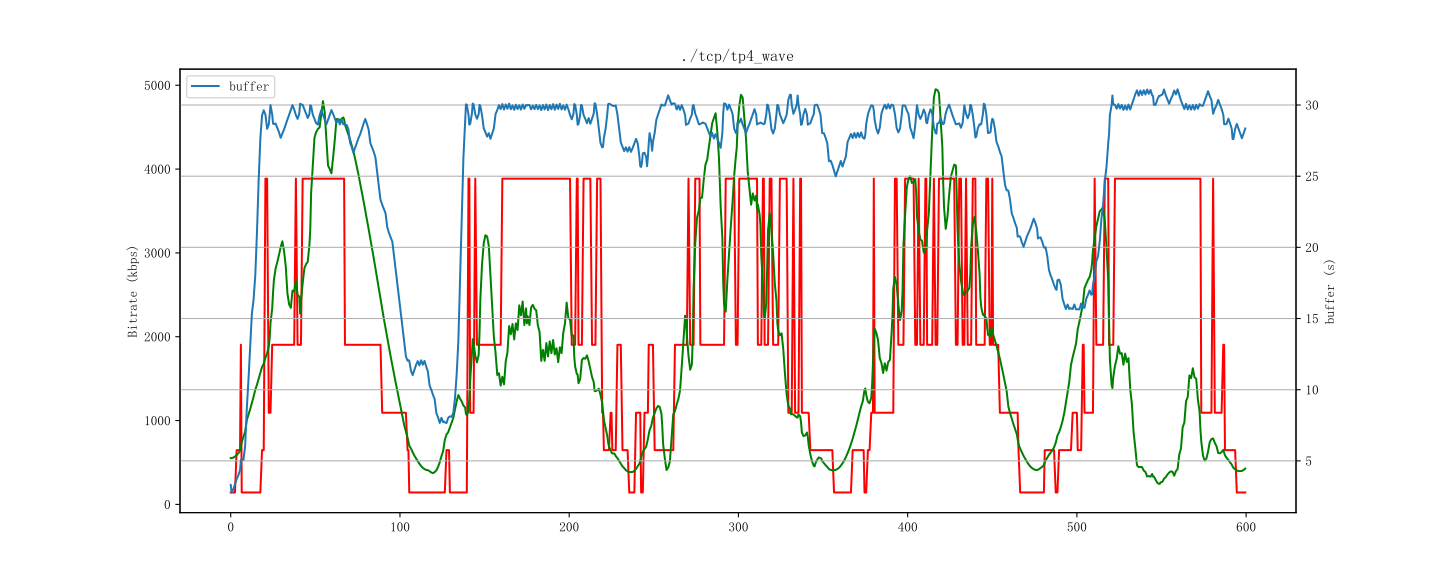

Values plotted in this chart, from the file beside it:
id, time, buffer, bitrate, throughput
3458, 1712770501000, 3.315, 142, 552.1
3458, 1712770501500, 2.247, 142, 552.1
3459, 1712770502500, 3.457, 647, 601.1
3460, 1712770503500, 4.392, 647, 665.4
3461, 1712770504500, 3.319, 647, 637.4
3462, 1712770505500, 4.251, 1904, 712.5
3463, 1712770506500, 5.467, 1904, 828.3
3464, 1712770507000, 5.467, 142, 894.7
3464, 1712770507500, 4.409, 142, 894.7
3465, 1712770508500, 5.317, 142, 1006
3466, 1712770509500, 8.282, 142, 1084
3467, 1712770510000, 8.282, 142, 1171
3467, 1712770510500, 9.483, 142, 1171
3468, 1712770511500, 14.43, 142, 1254
3469, 1712770512500, 15.36, 142, 1361
3470, 1712770513500, 16.29, 142, 1458
3471, 1712770514500, 17.32, 142, 1551
3472, 1712770515500, 20.43, 142, 1671
3473, 1712770516500, 25.37, 142, 1280
3474, 1712770517500, 28.31, 647, 1891
3475, 1712770518500, 29.25, 647, 2009
3476, 1712770519500, 30.25, 3886, 1495
3477, 1712770520500, 29.39, 3886, 1743
3478, 1712770521500, 28.33, 3886, 2357
3479, 1712770522500, 27.27, 1093, 1511
3480, 1712770523500, 30.29, 1093, 2586
3481, 1712770524000, 30.29, 1904, 2701
3481, 1712770524500, 29.41, 1904, 2701
3482, 1712770525500, 28.34, 1904, 2800
3483, 1712770526000, 28.34, 3886, 2933
3483, 1712770526500, 29.28, 1904, 2933
3484, 1712770527500, 28.49, 1904, 3034
3485, 1712770528500, 27.43, 1904, 3178
3486, 1712770529500, 28.36, 1904, 3273
3487, 1712770530500, 27.3, 1904, 3387
3488, 1712770531500, 28.31, 1904, 3056
3489, 1712770532500, 29.24, 1904, 716.2
3490, 1712770533500, 28.38, 1904, 2664
3491, 1712770534500, 29.32, 1904, 1242
3492, 1712770535500, 30.25, 1904, 3953
3493, 1712770536500, 29.45, 1904, 3904
3494, 1712770537500, 30.28, 3886, 2380
3495, 1712770538500, 29.33, 3886, 11.95
3496, 1712770539500, 28.27, 1904, 4109
3497, 1712770540500, 29.47, 1904, 1239
3498, 1712770541500, 30.4, 1904, 3449
3499, 1712770542000, 30.4, 3886, 2515
3499, 1712770542500, 29.35, 3886, 2515
3500, 1712770543500, 30.29, 3886, 4639
3501, 1712770544500, 29.48, 3886, 917.9
3502, 1712770545500, 28.43, 3886, 4012
3503, 1712770546500, 29.36, 3886, 2688
3504, 1712770547500, 30.29, 3886, 4848
3505, 1712770548000, 30.29, 3886, 4859
3505, 1712770548500, 29.24, 3886, 4859
3506, 1712770549500, 28.44, 3886, 4927
3507, 1712770550500, 29.38, 3886, 2682
3508, 1712770551500, 28.32, 3886, 4972
3509, 1712770552000, 28.32, 3886, 4953
3509, 1712770552500, 29.25, 3886, 4953
... 675 more rows
